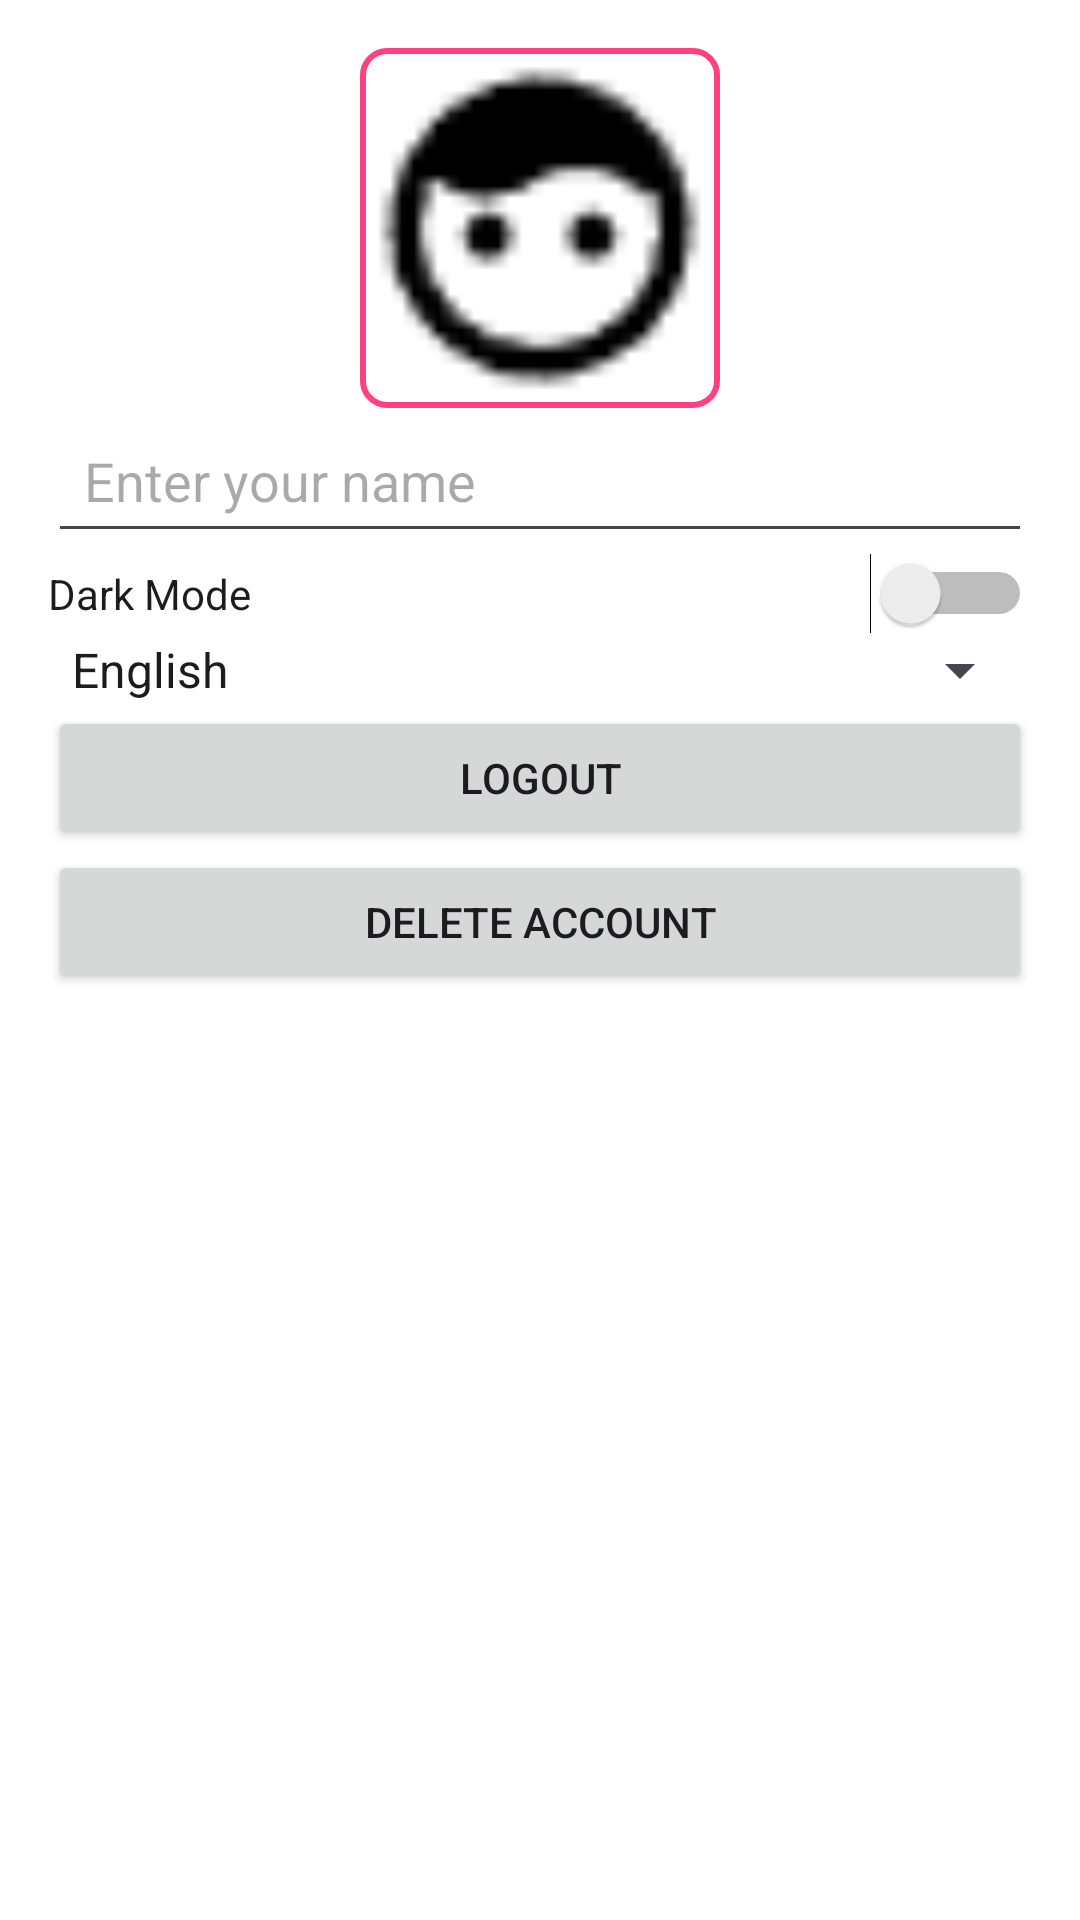

Produce the Android XML layout that renders to this screen, including the resource entries it uses.
<!-- AndroidManifest.xml: application theme Theme.MedGenie -->
<!-- res/layout/profile_settings.xml -->
<?xml version="1.0" encoding="utf-8"?>
<ScrollView xmlns:android="http://schemas.android.com/apk/res/android"
    android:layout_width="match_parent"
    android:layout_height="match_parent"
    android:padding="16dp">

    <LinearLayout
        android:layout_width="match_parent"
        android:layout_height="wrap_content"
        android:orientation="vertical"
        android:gravity="center_horizontal">

        
        <ImageView
            android:id="@+id/profileImage"
            android:layout_width="120dp"
            android:layout_height="120dp"
            android:src="@drawable/ic_profile"
            android:background="@drawable/profile_border"
            android:scaleType="centerCrop"
            android:onClick="changeProfilePicture"/>

        
        <EditText
            android:id="@+id/etUserName"
            android:layout_width="match_parent"
            android:layout_height="wrap_content"
            android:hint="Enter your name"
            android:textSize="18sp"
            android:padding="12dp"/>

        
        <Switch
            android:id="@+id/switchDarkMode"
            android:layout_width="match_parent"
            android:layout_height="wrap_content"
            android:text="Dark Mode"/>

        
        <Spinner
            android:id="@+id/spinnerLanguage"
            android:layout_width="match_parent"
            android:layout_height="wrap_content"
            android:entries="@array/languages"/>

        
        <Button
            android:id="@+id/btnLogout"
            android:layout_width="match_parent"
            android:layout_height="wrap_content"
            android:text="Logout"
            android:onClick="logoutUser"/>

        <Button
            android:id="@+id/btnDeleteAccount"
            android:layout_width="match_parent"
            android:layout_height="wrap_content"
            android:text="Delete Account"
            android:onClick="deleteUserAccount"/>
    </LinearLayout>
</ScrollView>
<!-- resources referenced by this layout -->
<resources>
  <string-array name="languages">
          <item>English</item>
          <item>Spanish</item>
          <item>French</item>
          <item>German</item>
          <item>Hindi</item>
      </string-array>
  <!-- drawable ic_profile: png bitmap (drawable, 597 bytes) -->
  <!-- drawable profile_border (drawable) -->
  <?xml version="1.0" encoding="utf-8"?>
  <shape xmlns:android="http://schemas.android.com/apk/res/android"
      android:shape="rectangle">
  
      <solid android:color="@android:color/transparent" />
  
      <stroke
          android:width="2dp"
          android:color="#FF4081" /> 
  
      <corners android:radius="8dp" />
  
  </shape>
  <style name="Theme.MedGenie" parent="Base.Theme.MedGenie" />
  <style name="Base.Theme.MedGenie" parent="Theme.Material3.DayNight.NoActionBar">
          
          <item name="colorPrimary">@color/purple_500</item>
          <item name="colorPrimaryVariant">@color/purple_700</item>
          <item name="colorOnPrimary">@color/white</item>
          <item name="android:windowBackground">@color/white</item>
          
      </style>
  <!-- not gathered from this repository: default colours our renderer supplied (Android Studio template values) -->
  <color name="purple_500">#FF6200EE</color>
  <color name="purple_700">#FF3700B3</color>
  <color name="white">#FFFFFFFF</color>
</resources>
